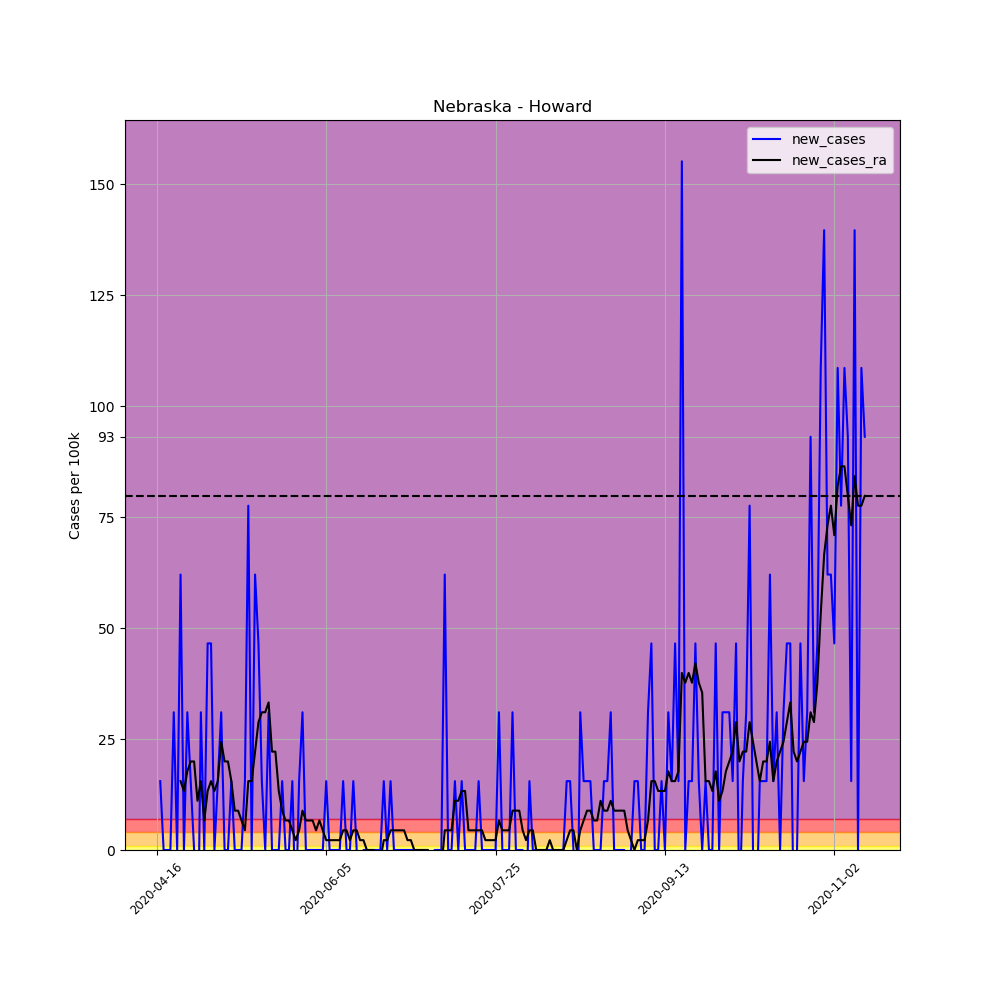

Values plotted in this chart, from the file beside it:
, date, county, state, fips, cases, deaths, COUNTY, STNAME, CTYNAME, POPESTIMATE2019, per_100k, per_100k_ra, new_cases, new_cases_ra
626101, 2020-04-16, Howard, Nebraska, 31093, 2, 0, 93, Nebraska, Howard, 6445, 31.03, , , 
626102, 2020-04-17, Howard, Nebraska, 31093, 3, 0, 93, Nebraska, Howard, 6445, 46.55, , 15.52, 
626103, 2020-04-18, Howard, Nebraska, 31093, 3, 0, 93, Nebraska, Howard, 6445, 46.55, , 0.0, 
626104, 2020-04-19, Howard, Nebraska, 31093, 3, 0, 93, Nebraska, Howard, 6445, 46.55, , 0.0, 
626105, 2020-04-20, Howard, Nebraska, 31093, 3, 0, 93, Nebraska, Howard, 6445, 46.55, , 0.0, 
626106, 2020-04-21, Howard, Nebraska, 31093, 5, 0, 93, Nebraska, Howard, 6445, 77.58, , 31.03, 
626107, 2020-04-22, Howard, Nebraska, 31093, 5, 0, 93, Nebraska, Howard, 6445, 77.58, 53.2, 0.0, 
626108, 2020-04-23, Howard, Nebraska, 31093, 9, 0, 93, Nebraska, Howard, 6445, 139.6, 68.71, 62.06, 15.52
626109, 2020-04-24, Howard, Nebraska, 31093, 9, 0, 93, Nebraska, Howard, 6445, 139.6, 82.01, 0.0, 13.3
626110, 2020-04-25, Howard, Nebraska, 31093, 11, 0, 93, Nebraska, Howard, 6445, 170.7, 99.75, 31.03, 17.73
626111, 2020-04-26, Howard, Nebraska, 31093, 12, 0, 93, Nebraska, Howard, 6445, 186.2, 119.7, 15.52, 19.95
626112, 2020-04-27, Howard, Nebraska, 31093, 12, 0, 93, Nebraska, Howard, 6445, 186.2, 139.6, 0.0, 19.95
626113, 2020-04-28, Howard, Nebraska, 31093, 10, 0, 93, Nebraska, Howard, 6445, 155.2, 150.7, -31.03, 11.08
626114, 2020-04-29, Howard, Nebraska, 31093, 12, 0, 93, Nebraska, Howard, 6445, 186.2, 166.2, 31.03, 15.52
626115, 2020-04-30, Howard, Nebraska, 31093, 12, 0, 93, Nebraska, Howard, 6445, 186.2, 172.9, 0.0, 6.65
626116, 2020-05-01, Howard, Nebraska, 31093, 15, 0, 93, Nebraska, Howard, 6445, 232.7, 186.2, 46.55, 13.3
626117, 2020-05-02, Howard, Nebraska, 31093, 18, 0, 93, Nebraska, Howard, 6445, 279.3, 201.7, 46.55, 15.52
626118, 2020-05-03, Howard, Nebraska, 31093, 18, 0, 93, Nebraska, Howard, 6445, 279.3, 215, 0.0, 13.3
626119, 2020-05-04, Howard, Nebraska, 31093, 19, 0, 93, Nebraska, Howard, 6445, 294.8, 230.5, 15.52, 15.52
626120, 2020-05-05, Howard, Nebraska, 31093, 21, 0, 93, Nebraska, Howard, 6445, 325.8, 254.9, 31.03, 24.38
626121, 2020-05-06, Howard, Nebraska, 31093, 21, 0, 93, Nebraska, Howard, 6445, 325.8, 274.9, 0.0, 19.95
626122, 2020-05-07, Howard, Nebraska, 31093, 21, 0, 93, Nebraska, Howard, 6445, 325.8, 294.8, 0.0, 19.95
626123, 2020-05-08, Howard, Nebraska, 31093, 22, 0, 93, Nebraska, Howard, 6445, 341.3, 310.3, 15.52, 15.52
626124, 2020-05-09, Howard, Nebraska, 31093, 22, 0, 93, Nebraska, Howard, 6445, 341.3, 319.2, 0.0, 8.866
626125, 2020-05-10, Howard, Nebraska, 31093, 22, 0, 93, Nebraska, Howard, 6445, 341.3, 328.1, 0.0, 8.866
626126, 2020-05-11, Howard, Nebraska, 31093, 22, 0, 93, Nebraska, Howard, 6445, 341.3, 334.7, 0.0, 6.65
626127, 2020-05-12, Howard, Nebraska, 31093, 23, 0, 93, Nebraska, Howard, 6445, 356.9, 339.1, 15.52, 4.433
626128, 2020-05-13, Howard, Nebraska, 31093, 28, 0, 93, Nebraska, Howard, 6445, 434.4, 354.6, 77.58, 15.52
626129, 2020-05-14, Howard, Nebraska, 31093, 28, 0, 93, Nebraska, Howard, 6445, 434.4, 370.2, 0.0, 15.52
626130, 2020-05-15, Howard, Nebraska, 31093, 32, 0, 93, Nebraska, Howard, 6445, 496.5, 392.3, 62.06, 22.17
626131, 2020-05-16, Howard, Nebraska, 31093, 35, 0, 93, Nebraska, Howard, 6445, 543.1, 421.1, 46.55, 28.82
626132, 2020-05-17, Howard, Nebraska, 31093, 36, 0, 93, Nebraska, Howard, 6445, 558.6, 452.2, 15.52, 31.03
626133, 2020-05-18, Howard, Nebraska, 31093, 36, 0, 93, Nebraska, Howard, 6445, 558.6, 483.2, 0.0, 31.03
626134, 2020-05-19, Howard, Nebraska, 31093, 38, 0, 93, Nebraska, Howard, 6445, 589.6, 516.5, 31.03, 33.25
626135, 2020-05-20, Howard, Nebraska, 31093, 38, 0, 93, Nebraska, Howard, 6445, 589.6, 538.6, 0.0, 22.17
626136, 2020-05-21, Howard, Nebraska, 31093, 38, 0, 93, Nebraska, Howard, 6445, 589.6, 560.8, 0.0, 22.17
626137, 2020-05-22, Howard, Nebraska, 31093, 38, 2, 93, Nebraska, Howard, 6445, 589.6, 574.1, 0.0, 13.3
626138, 2020-05-23, Howard, Nebraska, 31093, 39, 2, 93, Nebraska, Howard, 6445, 605.1, 583, 15.52, 8.866
626139, 2020-05-24, Howard, Nebraska, 31093, 39, 2, 93, Nebraska, Howard, 6445, 605.1, 589.6, 0.0, 6.65
626140, 2020-05-25, Howard, Nebraska, 31093, 39, 2, 93, Nebraska, Howard, 6445, 605.1, 596.3, 0.0, 6.65
626141, 2020-05-26, Howard, Nebraska, 31093, 40, 3, 93, Nebraska, Howard, 6445, 620.6, 600.7, 15.52, 4.433
626142, 2020-05-27, Howard, Nebraska, 31093, 39, 4, 93, Nebraska, Howard, 6445, 605.1, 602.9, -15.52, 2.217
626143, 2020-05-28, Howard, Nebraska, 31093, 40, 4, 93, Nebraska, Howard, 6445, 620.6, 607.3, 15.52, 4.433
626144, 2020-05-29, Howard, Nebraska, 31093, 42, 4, 93, Nebraska, Howard, 6445, 651.7, 616.2, 31.03, 8.866
626145, 2020-05-30, Howard, Nebraska, 31093, 42, 4, 93, Nebraska, Howard, 6445, 651.7, 622.9, 0.0, 6.65
626146, 2020-05-31, Howard, Nebraska, 31093, 42, 4, 93, Nebraska, Howard, 6445, 651.7, 629.5, 0.0, 6.65
626147, 2020-06-01, Howard, Nebraska, 31093, 42, 4, 93, Nebraska, Howard, 6445, 651.7, 636.2, 0.0, 6.65
626148, 2020-06-02, Howard, Nebraska, 31093, 42, 4, 93, Nebraska, Howard, 6445, 651.7, 640.6, 0.0, 4.433
626149, 2020-06-03, Howard, Nebraska, 31093, 42, 4, 93, Nebraska, Howard, 6445, 651.7, 647.2, 0.0, 6.65
626150, 2020-06-04, Howard, Nebraska, 31093, 42, 4, 93, Nebraska, Howard, 6445, 651.7, 651.7, 0.0, 4.433
626151, 2020-06-05, Howard, Nebraska, 31093, 43, 4, 93, Nebraska, Howard, 6445, 667.2, 653.9, 15.52, 2.217
626152, 2020-06-06, Howard, Nebraska, 31093, 43, 4, 93, Nebraska, Howard, 6445, 667.2, 656.1, 0.0, 2.217
626153, 2020-06-07, Howard, Nebraska, 31093, 43, 4, 93, Nebraska, Howard, 6445, 667.2, 658.3, 0.0, 2.217
626154, 2020-06-08, Howard, Nebraska, 31093, 43, 4, 93, Nebraska, Howard, 6445, 667.2, 660.5, 0.0, 2.217
626155, 2020-06-09, Howard, Nebraska, 31093, 43, 4, 93, Nebraska, Howard, 6445, 667.2, 662.8, 0.0, 2.217
626156, 2020-06-10, Howard, Nebraska, 31093, 44, 4, 93, Nebraska, Howard, 6445, 682.7, 667.2, 15.52, 4.433
626157, 2020-06-11, Howard, Nebraska, 31093, 44, 4, 93, Nebraska, Howard, 6445, 682.7, 671.6, 0.0, 4.433
626158, 2020-06-12, Howard, Nebraska, 31093, 44, 4, 93, Nebraska, Howard, 6445, 682.7, 673.8, 0.0, 2.217
626159, 2020-06-13, Howard, Nebraska, 31093, 45, 4, 93, Nebraska, Howard, 6445, 698.2, 678.3, 15.52, 4.433
626160, 2020-06-14, Howard, Nebraska, 31093, 45, 4, 93, Nebraska, Howard, 6445, 698.2, 682.7, 0.0, 4.433
... 150 more rows
